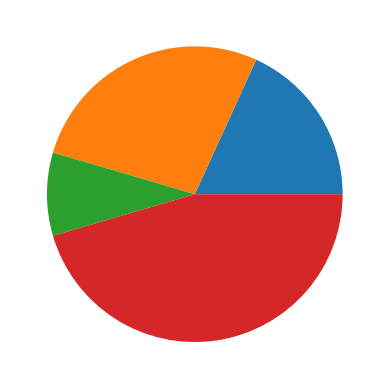

This figure's Python source:
from matplotlib import pyplot as plt
from pylab import *
import numpy as np
import math
x=[20,30,10,50]
pie(x)
show()
